Run: headless pygame with SDL's dummy video driver; simulated clock (each Clock.tick advances the game by its frame time, no real sleeping); random seed 0; keys injected as events and as key.get_pressed() state; no mouse input.
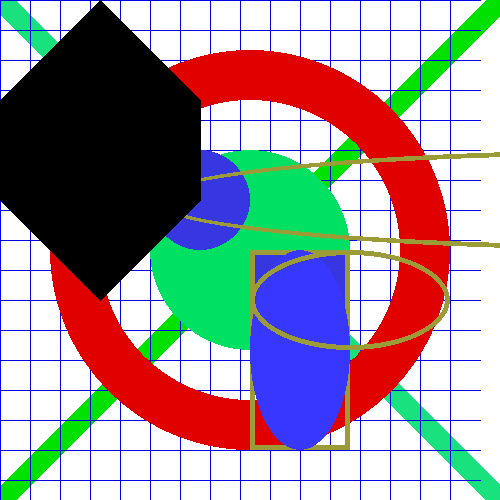
Frame 1 of 4 · flips 1–60 · no input
Frame 2 of 4 · flips 61–180 · tapped SPACE, RETURN · held RIGHT (→), D · screen unchanged from frame 1, image omitted
Frame 3 of 4 · flips 181–300 · held DOWN (↓), S · screen unchanged from frame 2, image omitted
Frame 4 of 4 · flips 301–420 · held LEFT (←), A, UP (↑), W · screen unchanged from frame 3, image omitted

The pygame program that drew these frames:

#-*- coding: utf-8 -*-
import pygame

pygame.init() #초기화 (반드시 필요)

#화면크기 설정
screen_width = 500
screen_height = 500
screen = pygame.display.set_mode((screen_width,screen_height))

#화면 타이틀 (제목창)
pygame.display.set_caption("1106")

r = 120

#이벤트 루프 - 종료까지 대기
running = True #실행중인지 확인

while running: # 반복
    for event in pygame.event.get(): #키마 이벤트를 지속적으로 체크크
        if event.type == pygame.QUIT: #창 닫는 이벤트트
            running = False

    #배경색 설정
    screen.fill((255,255,255))

    #직선 그리기
    #pygame.draw.line(1,2,3,4,5)
    pygame.draw.line(screen, (25, 225, 125), (0,0), (screen_width, screen_height), 30) # (대상,색상,시작점,끝점,긁기)
    pygame.draw.line(screen, (0, 225, 0), (0,screen_height), (screen_width, 0), 30)

    #선 여러개 긋기 (반복문 활용)
    for i in range(0,480,30): # 세로줄
        pygame.draw.line(screen, (0, 0, 225), (i, 0), (i, 640))
    for i in range(0, 640, 30): # 가로줄
        pygame.draw.line(screen, (0, 0, 225), (0, i), (480, i))

    #원 그리기
    pygame.draw.circle(screen, (0, 225, 100), (screen_width / 2, screen_height / 2), 100)#채워진 원 (대상,색상,중심점,반지름)
    pygame.draw.circle(screen, (225, 0, 0), (screen_width / 2, screen_height / 2), 200, 50)#테두리 원 (대상,색상,중심점,반지름,선굵기)

    #사각형
    pygame.draw.rect(screen, (55, 55, 225), (screen_width / 2, screen_height / 2, 100, 100))#채워진 사각형 (대상,색상,시작점 + 가로크기 + 세로크기)
    pygame.draw.rect(screen, (155, 155, 55), (screen_width / 2, screen_height / 2, 100, 200), 5)#테두리 사각형 (대상,색상,시작점 + 가로크기 + 세로크기,선굵기)

    #타원
    pygame.draw.ellipse(screen, (55, 55, 255), (screen_width / 2, screen_height / 2, 100, 200))#채워진 타원 (대상,색상,시작점 + 가로크기 + 세로크기)
    pygame.draw.ellipse(screen, (155, 155, 55), (screen_width / 2, screen_height / 2,200,100), 5)#테두리 타원 (대상,색상,시작점 + 가로크기 + 세로크기,선굵기)

    pygame.draw.ellipse(screen, (55, 55, 225), (screen_width / 2 - 100, screen_height / 2 - 100, 100, 100))#채워진 타원 (대상,색상,시작점 + 가로크기 + 세로크기)
    pygame.draw.ellipse(screen, (155, 155, 55), (screen_width / 2 - 100, screen_height / 2 - 100, 1000, 100), 5)#테두리 타원 (대상,색상,시작점 + 가로크기 + 세로크기,선 굵기)

    # # 다각형
    pygame.draw.polygon(screen, (0, 0, 0), [[100,0],[0,200],[200,200]])#삼각형 / 점은 3개 이상. 윗쪽부터 반시계 방향으로 좌표 작성
    pygame.draw.polygon(screen, (0, 0, 0), [[100,0],[0,100],[0,200],[100,300],[200,200],[200,100]])#육각형. 점의 개수만큼 추가하면 됨.

    pygame.display.update()#실시간으로 업데이트
#종료처리
pygame.quit()
